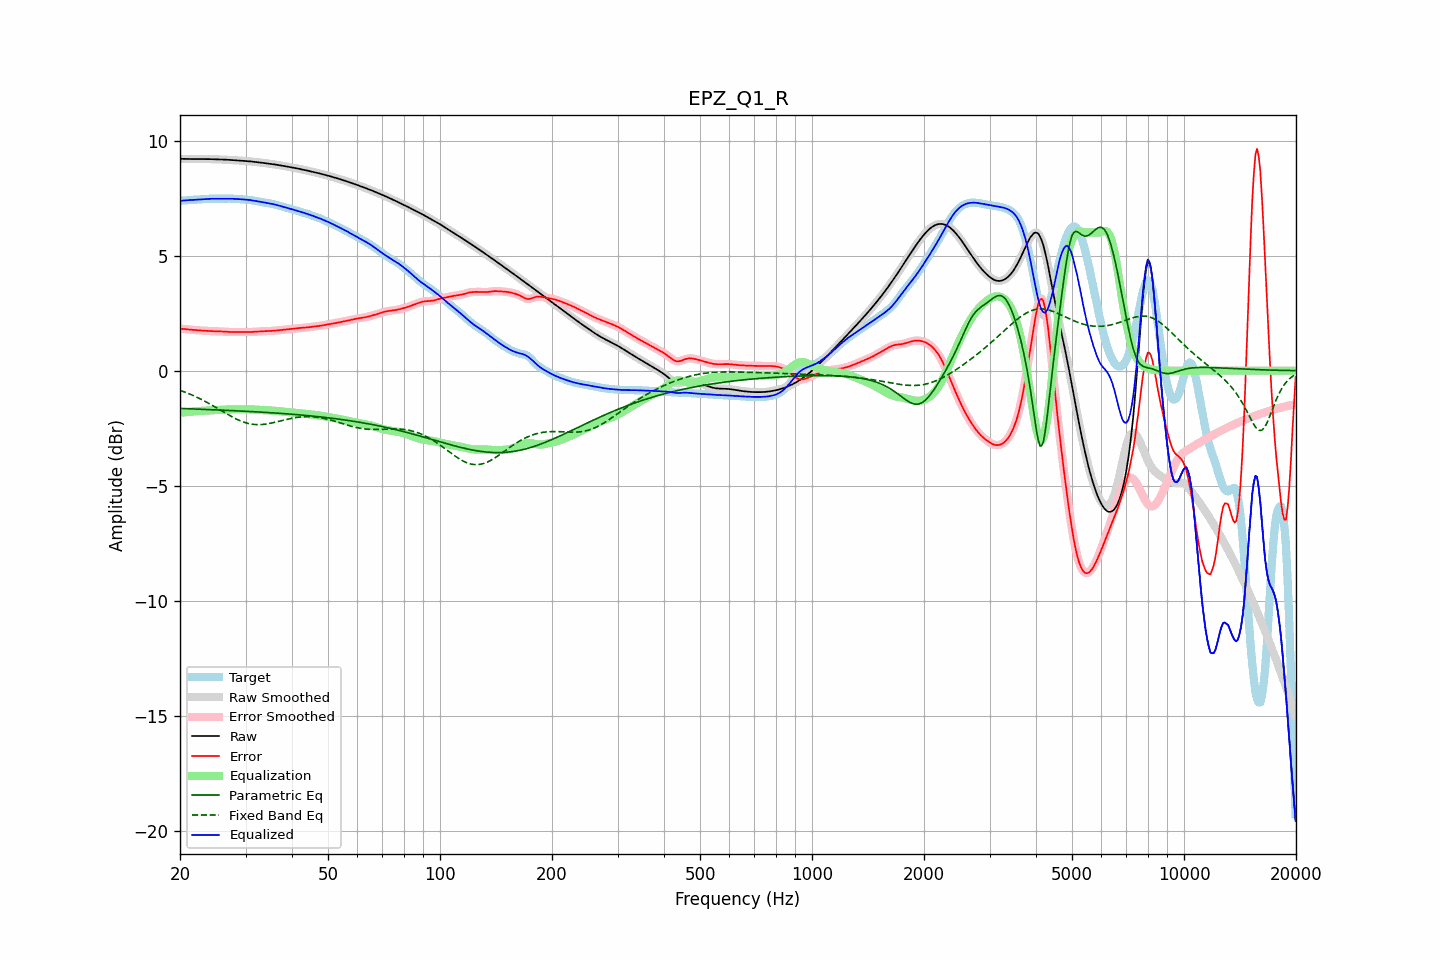

Values plotted in this chart, from the file beside it:
frequency, raw, error, smoothed, error_smoothed, equalization, parametric_eq, fixed_band_eq, equalized_raw, equalized_smoothed, target
20.00, 9.21, 1.82, 9.21, 1.82, -1.83, -1.64, -0.85, 7.38, 7.38, 7.38
20.20, 9.21, 1.82, 9.21, 1.82, -1.82, -1.64, -0.88, 7.39, 7.39, 7.39
20.40, 9.20, 1.81, 9.20, 1.81, -1.81, -1.64, -0.90, 7.39, 7.39, 7.39
20.61, 9.20, 1.81, 9.20, 1.81, -1.81, -1.65, -0.93, 7.40, 7.40, 7.39
20.81, 9.20, 1.80, 9.20, 1.80, -1.80, -1.65, -0.96, 7.40, 7.40, 7.40
21.02, 9.20, 1.79, 9.20, 1.79, -1.79, -1.65, -0.99, 7.41, 7.41, 7.41
21.23, 9.20, 1.78, 9.20, 1.78, -1.79, -1.65, -1.01, 7.41, 7.41, 7.41
21.44, 9.20, 1.78, 9.20, 1.78, -1.78, -1.66, -1.04, 7.42, 7.42, 7.42
21.66, 9.20, 1.77, 9.20, 1.77, -1.77, -1.66, -1.07, 7.42, 7.42, 7.42
21.87, 9.19, 1.77, 9.19, 1.77, -1.77, -1.66, -1.11, 7.43, 7.43, 7.43
22.09, 9.19, 1.76, 9.19, 1.76, -1.76, -1.67, -1.14, 7.43, 7.43, 7.43
22.31, 9.19, 1.76, 9.19, 1.76, -1.76, -1.67, -1.17, 7.44, 7.44, 7.44
22.54, 9.19, 1.75, 9.19, 1.75, -1.75, -1.67, -1.20, 7.44, 7.44, 7.44
22.76, 9.19, 1.75, 9.19, 1.75, -1.75, -1.67, -1.24, 7.45, 7.45, 7.45
22.99, 9.19, 1.74, 9.19, 1.74, -1.74, -1.68, -1.27, 7.45, 7.45, 7.45
23.22, 9.19, 1.74, 9.19, 1.74, -1.74, -1.68, -1.31, 7.46, 7.46, 7.46
23.45, 9.19, 1.73, 9.19, 1.73, -1.73, -1.68, -1.35, 7.46, 7.46, 7.46
23.69, 9.19, 1.73, 9.19, 1.73, -1.73, -1.69, -1.39, 7.47, 7.47, 7.47
23.92, 9.19, 1.72, 9.19, 1.72, -1.72, -1.69, -1.42, 7.47, 7.47, 7.47
24.16, 9.19, 1.72, 9.19, 1.72, -1.72, -1.69, -1.46, 7.47, 7.47, 7.47
24.40, 9.19, 1.72, 9.19, 1.72, -1.72, -1.70, -1.50, 7.47, 7.47, 7.47
24.65, 9.19, 1.71, 9.19, 1.71, -1.72, -1.70, -1.54, 7.47, 7.47, 7.47
24.89, 9.19, 1.71, 9.19, 1.71, -1.71, -1.70, -1.58, 7.47, 7.47, 7.47
25.14, 9.18, 1.71, 9.18, 1.71, -1.71, -1.70, -1.62, 7.47, 7.47, 7.47
25.39, 9.18, 1.71, 9.18, 1.71, -1.71, -1.71, -1.67, 7.47, 7.47, 7.47
25.65, 9.18, 1.71, 9.18, 1.71, -1.71, -1.71, -1.71, 7.47, 7.47, 7.47
25.91, 9.18, 1.70, 9.18, 1.70, -1.70, -1.71, -1.75, 7.47, 7.47, 7.47
26.16, 9.17, 1.70, 9.17, 1.70, -1.70, -1.72, -1.79, 7.48, 7.48, 7.47
26.43, 9.17, 1.69, 9.17, 1.69, -1.69, -1.72, -1.83, 7.48, 7.48, 7.48
26.69, 9.17, 1.69, 9.17, 1.69, -1.69, -1.72, -1.87, 7.48, 7.48, 7.48
26.96, 9.16, 1.68, 9.16, 1.68, -1.69, -1.73, -1.91, 7.48, 7.48, 7.48
27.23, 9.16, 1.68, 9.16, 1.68, -1.68, -1.73, -1.95, 7.48, 7.48, 7.48
27.50, 9.15, 1.68, 9.15, 1.68, -1.68, -1.73, -1.99, 7.47, 7.47, 7.48
27.77, 9.15, 1.68, 9.15, 1.68, -1.68, -1.74, -2.03, 7.47, 7.47, 7.47
28.05, 9.14, 1.68, 9.14, 1.68, -1.68, -1.74, -2.06, 7.47, 7.47, 7.47
28.33, 9.14, 1.68, 9.14, 1.68, -1.68, -1.74, -2.10, 7.46, 7.46, 7.46
28.62, 9.13, 1.68, 9.13, 1.68, -1.68, -1.75, -2.13, 7.46, 7.46, 7.45
28.90, 9.13, 1.68, 9.13, 1.68, -1.68, -1.75, -2.16, 7.45, 7.45, 7.45
29.19, 9.12, 1.68, 9.12, 1.68, -1.68, -1.75, -2.19, 7.45, 7.45, 7.45
29.48, 9.12, 1.68, 9.12, 1.68, -1.68, -1.76, -2.22, 7.44, 7.44, 7.44
29.78, 9.12, 1.68, 9.12, 1.68, -1.68, -1.76, -2.24, 7.44, 7.44, 7.44
30.08, 9.11, 1.68, 9.11, 1.68, -1.68, -1.76, -2.27, 7.43, 7.43, 7.43
30.38, 9.10, 1.68, 9.10, 1.68, -1.68, -1.77, -2.29, 7.43, 7.43, 7.43
30.68, 9.10, 1.68, 9.10, 1.68, -1.68, -1.77, -2.30, 7.42, 7.42, 7.42
30.99, 9.09, 1.68, 9.09, 1.68, -1.68, -1.77, -2.32, 7.41, 7.41, 7.41
31.30, 9.08, 1.68, 9.08, 1.68, -1.68, -1.78, -2.33, 7.40, 7.40, 7.40
31.61, 9.08, 1.69, 9.08, 1.69, -1.69, -1.78, -2.34, 7.39, 7.39, 7.39
31.93, 9.07, 1.69, 9.07, 1.69, -1.69, -1.79, -2.34, 7.38, 7.38, 7.38
32.24, 9.06, 1.70, 9.06, 1.70, -1.70, -1.79, -2.34, 7.36, 7.36, 7.36
32.57, 9.05, 1.70, 9.05, 1.70, -1.70, -1.79, -2.34, 7.35, 7.35, 7.35
32.89, 9.04, 1.71, 9.04, 1.71, -1.71, -1.80, -2.34, 7.34, 7.34, 7.34
33.22, 9.03, 1.71, 9.03, 1.71, -1.71, -1.80, -2.34, 7.32, 7.32, 7.32
33.55, 9.03, 1.72, 9.03, 1.72, -1.71, -1.81, -2.33, 7.31, 7.31, 7.31
33.89, 9.02, 1.72, 9.02, 1.72, -1.72, -1.81, -2.32, 7.30, 7.30, 7.30
34.23, 9.01, 1.72, 9.01, 1.72, -1.72, -1.82, -2.31, 7.29, 7.29, 7.29
34.57, 9.00, 1.72, 9.00, 1.72, -1.72, -1.82, -2.30, 7.28, 7.28, 7.28
34.92, 8.99, 1.73, 8.99, 1.73, -1.73, -1.82, -2.29, 7.26, 7.26, 7.26
35.27, 8.98, 1.73, 8.98, 1.73, -1.73, -1.83, -2.27, 7.25, 7.25, 7.25
35.62, 8.97, 1.73, 8.97, 1.73, -1.74, -1.83, -2.26, 7.24, 7.24, 7.24
35.97, 8.96, 1.74, 8.96, 1.74, -1.74, -1.84, -2.24, 7.22, 7.22, 7.22
... 635 more rows
